Run: headless pygame with SDL's dummy video driver; simulated clock (each Clock.tick advances the game by its frame time, no real sleeping); random seed 0; keys injected as events and as key.get_pressed() state; mouse plan: one left click at the window centre at the start of phase 2, then a move to the lower-right quarter at the start of phase 3.
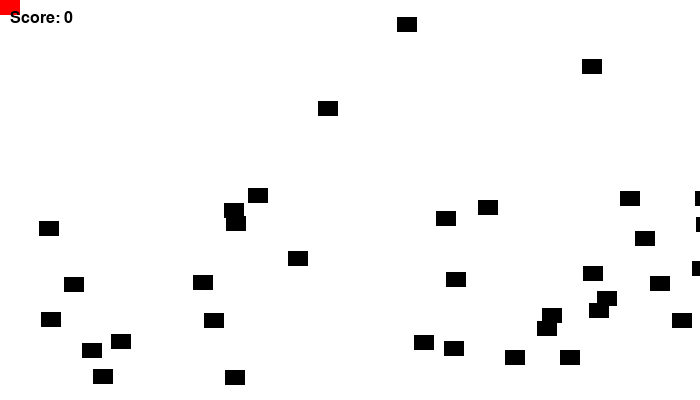
Frame 1 of 4 · flips 1–60 · no input
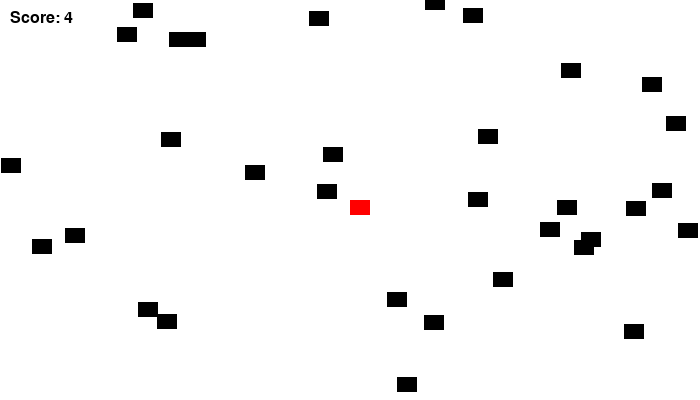
Frame 2 of 4 · flips 61–180 · clicked the window centre · tapped SPACE, RETURN · held RIGHT (→), D
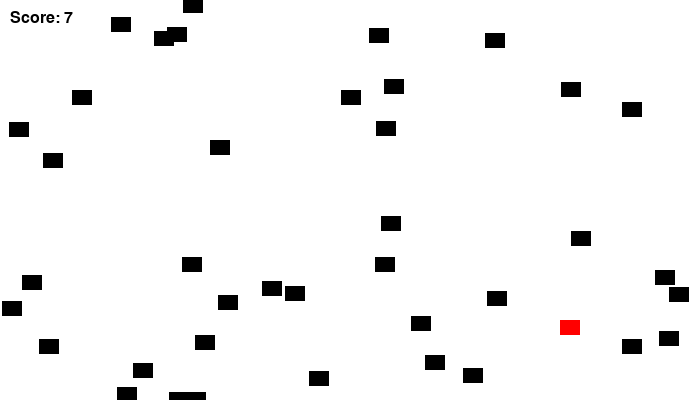
Frame 3 of 4 · flips 181–300 · moved the mouse to the lower-right quarter · held DOWN (↓), S
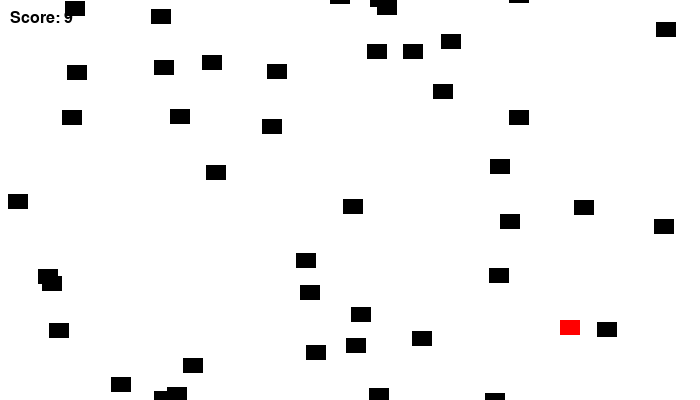
Frame 4 of 4 · flips 301–420 · held LEFT (←), A, UP (↑), W

The pygame program that drew these frames:

import pygame
import random

# Collision detection:
#   spritecollideany(sprite, group) → first colliding sprite or None
#   spritecollide(sprite, group, dokill) → list of colliding sprites
#                                          dokill=True removes them from group

pygame.init()

WIDTH, HEIGHT = 700, 400
screen = pygame.display.set_mode((WIDTH, HEIGHT))
pygame.display.set_caption("04 - Collision Detection")
clock = pygame.time.Clock()
font = pygame.font.SysFont("Verdana", 24)


class Block(pygame.sprite.Sprite):
    def __init__(self):
        super().__init__()
        self.image = pygame.Surface((20, 15))
        self.image.fill("black")
        self.rect = self.image.get_rect()
        self.reset_position()

    def reset_position(self):
        self.rect.y = random.randrange(-300, -20)
        self.rect.x = random.randrange(WIDTH - 20)

    def update(self):
        self.rect.y += 3
        if self.rect.top > HEIGHT:
            self.reset_position()


class Player(pygame.sprite.Sprite):
    def __init__(self):
        super().__init__()
        self.image = pygame.Surface((20, 15))
        self.image.fill("red")
        self.rect = self.image.get_rect()

    def update(self):
        # Mouse-controlled: follow the cursor
        pos = pygame.mouse.get_pos()
        self.rect.x = pos[0]
        self.rect.y = pos[1]


block_group = pygame.sprite.Group()
for _ in range(50):
    b = Block()
    b.rect.x = random.randrange(WIDTH)
    b.rect.y = random.randrange(HEIGHT)
    block_group.add(b)

player = Player()
all_sprites = pygame.sprite.Group(block_group, player)

score = 0
running = True
while running:
    for event in pygame.event.get():
        if event.type == pygame.QUIT:
            running = False

    all_sprites.update()

    # spritecollide returns a list of blocks the player overlaps.
    # dokill=False → blocks are NOT removed from group automatically.
    hit_list = pygame.sprite.spritecollide(player, block_group, False)
    for block in hit_list:
        block.reset_position()
        score += 1

    screen.fill("white")
    all_sprites.draw(screen)

    score_text = font.render(f"Score: {score}", True, "black")
    screen.blit(score_text, (10, 10))

    pygame.display.flip()
    clock.tick(60)

pygame.quit()
